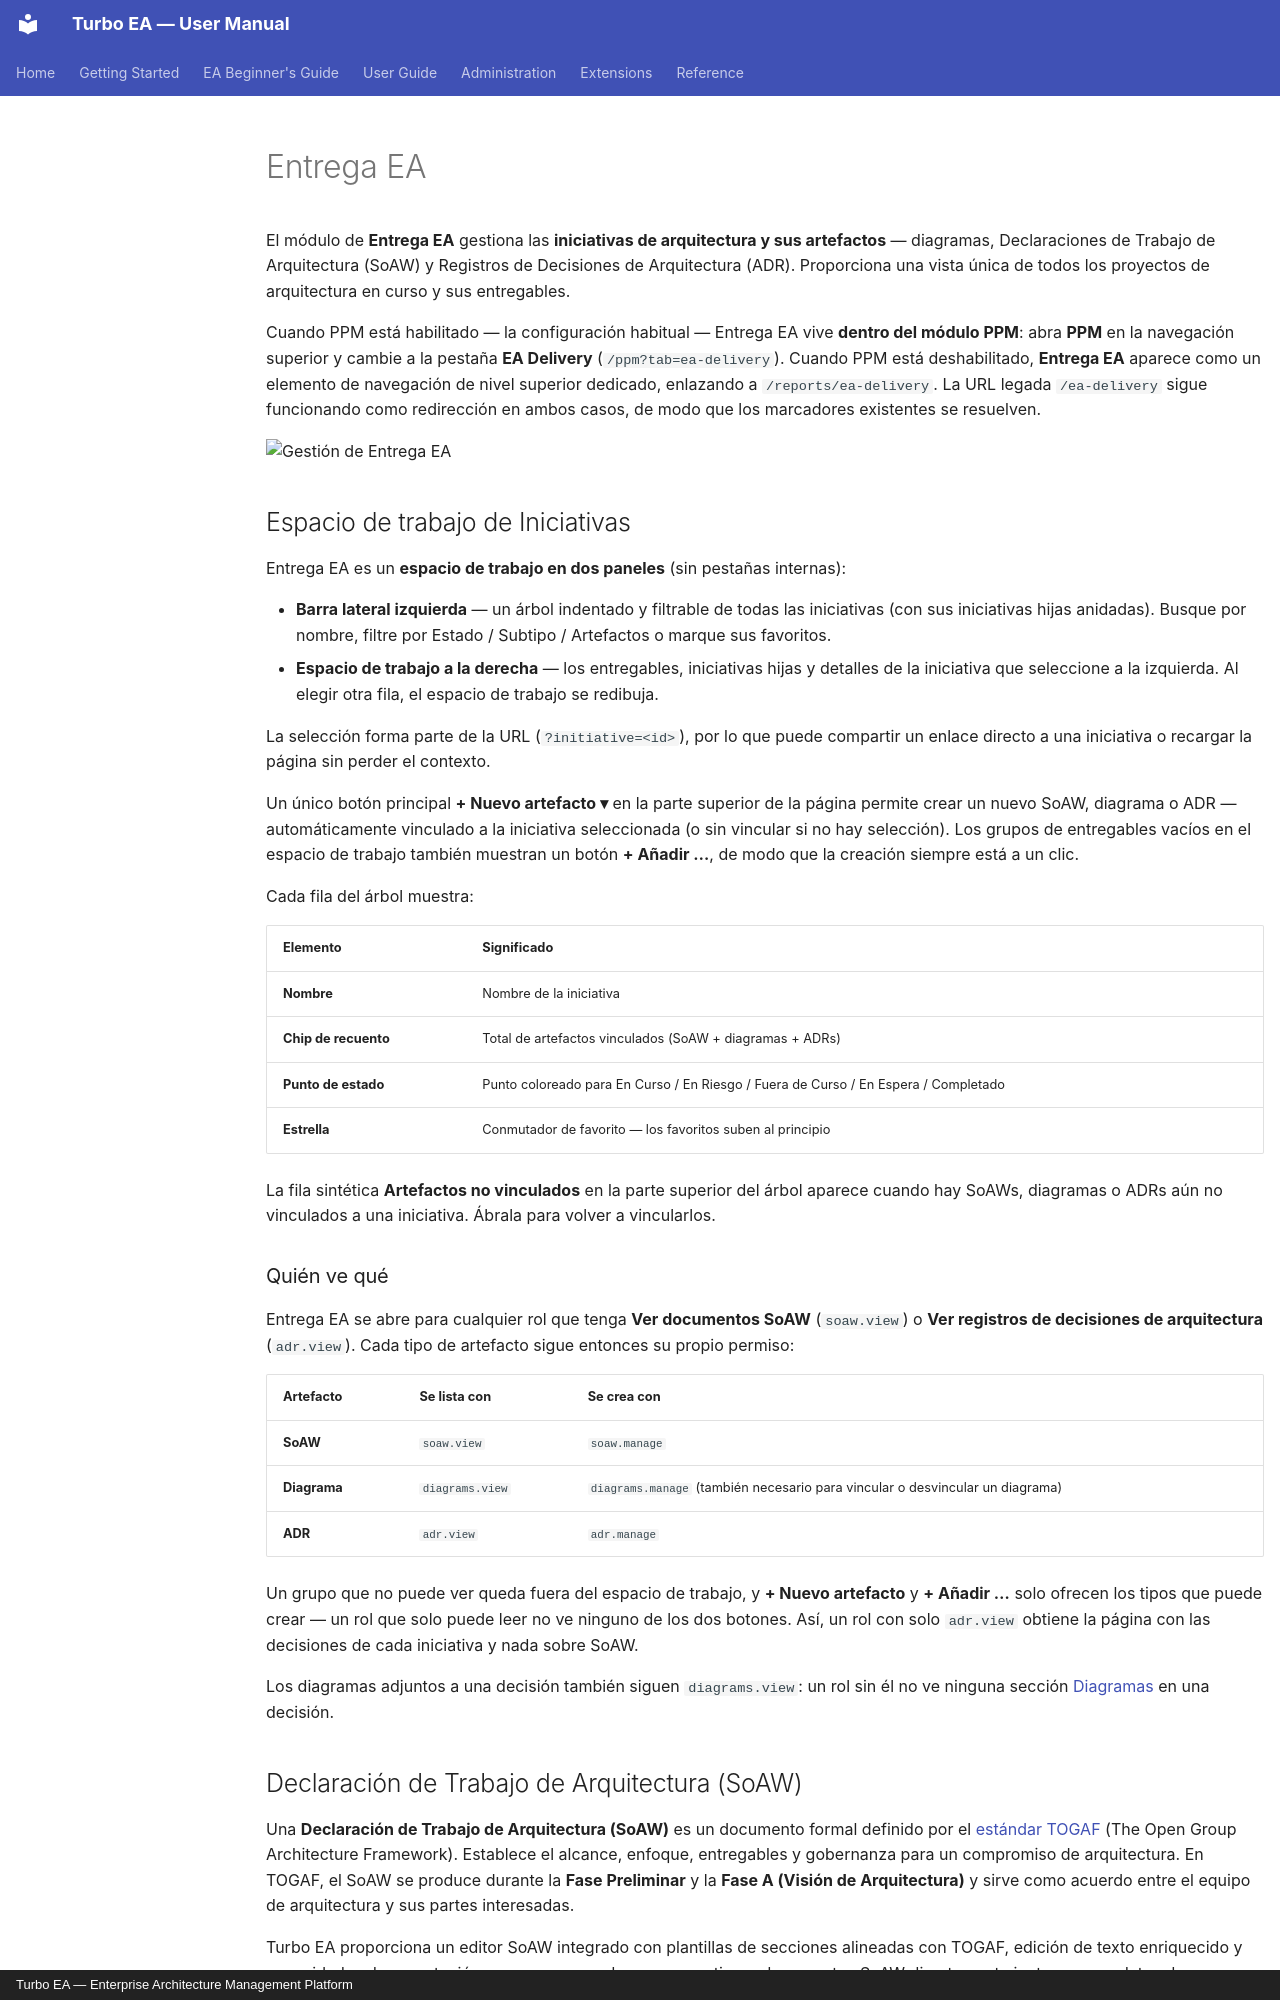

repository: vincentmakes/turbo-ea · page: guide/delivery.es/index.html · generator: mkdocs · copyright: Turbo EA — Enterprise Architecture Management Platform

# Entrega EA

El módulo de **Entrega EA** gestiona las **iniciativas de arquitectura y sus artefactos** — diagramas, Declaraciones de Trabajo de Arquitectura (SoAW) y Registros de Decisiones de Arquitectura (ADR). Proporciona una vista única de todos los proyectos de arquitectura en curso y sus entregables.

Cuando PPM está habilitado — la configuración habitual — Entrega EA vive **dentro del módulo PPM**: abra **PPM** en la navegación superior y cambie a la pestaña **EA Delivery** (`/ppm?tab=ea-delivery`). Cuando PPM está deshabilitado, **Entrega EA** aparece como un elemento de navegación de nivel superior dedicado, enlazando a `/reports/ea-delivery`. La URL legada `/ea-delivery` sigue funcionando como redirección en ambos casos, de modo que los marcadores existentes se resuelven.

![Gestión de Entrega EA](../assets/img/es/17_entrega_ea.png)

## Espacio de trabajo de Iniciativas

Entrega EA es un **espacio de trabajo en dos paneles** (sin pestañas internas):

- **Barra lateral izquierda** — un árbol indentado y filtrable de todas las iniciativas (con sus iniciativas hijas anidadas). Busque por nombre, filtre por Estado / Subtipo / Artefactos o marque sus favoritos.
- **Espacio de trabajo a la derecha** — los entregables, iniciativas hijas y detalles de la iniciativa que seleccione a la izquierda. Al elegir otra fila, el espacio de trabajo se redibuja.

La selección forma parte de la URL (`?initiative=<id>`), por lo que puede compartir un enlace directo a una iniciativa o recargar la página sin perder el contexto.

Un único botón principal **+ Nuevo artefacto ▾** en la parte superior de la página permite crear un nuevo SoAW, diagrama o ADR — automáticamente vinculado a la iniciativa seleccionada (o sin vincular si no hay selección). Los grupos de entregables vacíos en el espacio de trabajo también muestran un botón **+ Añadir …**, de modo que la creación siempre está a un clic.

Cada fila del árbol muestra:

| Elemento | Significado |
|----------|-------------|
| **Nombre** | Nombre de la iniciativa |
| **Chip de recuento** | Total de artefactos vinculados (SoAW + diagramas + ADRs) |
| **Punto de estado** | Punto coloreado para En Curso / En Riesgo / Fuera de Curso / En Espera / Completado |
| **Estrella** | Conmutador de favorito — los favoritos suben al principio |

La fila sintética **Artefactos no vinculados** en la parte superior del árbol aparece cuando hay SoAWs, diagramas o ADRs aún no vinculados a una iniciativa. Ábrala para volver a vincularlos.

### Quién ve qué

Entrega EA se abre para cualquier rol que tenga **Ver documentos SoAW** (`soaw.view`) o **Ver registros de decisiones de arquitectura** (`adr.view`). Cada tipo de artefacto sigue entonces su propio permiso:

| Artefacto | Se lista con | Se crea con |
|----------|-------------|--------------|
| **SoAW** | `soaw.view` | `soaw.manage` |
| **Diagrama** | `diagrams.view` | `diagrams.manage` (también necesario para vincular o desvincular un diagrama) |
| **ADR** | `adr.view` | `adr.manage` |

Un grupo que no puede ver queda fuera del espacio de trabajo, y **+ Nuevo artefacto** y **+ Añadir …** solo ofrecen los tipos que puede crear — un rol que solo puede leer no ve ninguno de los dos botones. Así, un rol con solo `adr.view` obtiene la página con las decisiones de cada iniciativa y nada sobre SoAW.

Los diagramas adjuntos a una decisión también siguen `diagrams.view`: un rol sin él no ve ninguna sección [Diagramas](grc.md#decision-diagrams) en una decisión.

## Declaración de Trabajo de Arquitectura (SoAW)

Una **Declaración de Trabajo de Arquitectura (SoAW)** es un documento formal definido por el [estándar TOGAF](https://pubs.opengroup.org/togaf-standard/) (The Open Group Architecture Framework). Establece el alcance, enfoque, entregables y gobernanza para un compromiso de arquitectura. En TOGAF, el SoAW se produce durante la **Fase Preliminar** y la **Fase A (Visión de Arquitectura)** y sirve como acuerdo entre el equipo de arquitectura y sus partes interesadas.

Turbo EA proporciona un editor SoAW integrado con plantillas de secciones alineadas con TOGAF, edición de texto enriquecido y capacidades de exportación — para que pueda crear y gestionar documentos SoAW directamente junto con sus datos de arquitectura.

### Crear un SoAW

1. Seleccione la iniciativa a la izquierda (opcional — también puede crear un SoAW no vinculado).
2. Haga clic en **+ Nuevo artefacto ▾** en la parte superior de la página (o en el botón **+ Añadir** dentro de la sección *Entregables*) y elija **Nuevo Statement of Architecture Work**.
3. Ingrese el título del documento.
4. El editor se abre con **plantillas de secciones predefinidas** basadas en el estándar TOGAF.
